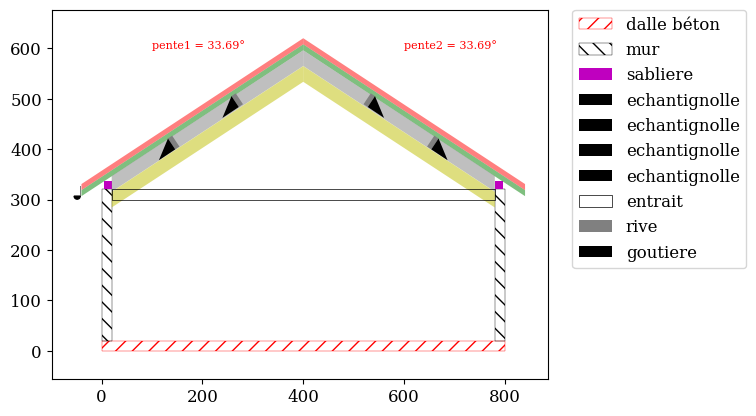

Generate this figure with matplotlib:
# -*- coding: utf-8 -*-
"""
Created on Thu May 12 00:13:48 2022

[redacted]

"""

import matplotlib.pyplot as plt
import numpy as np
from matplotlib import rcParams
from matplotlib.patches import Rectangle, Polygon, Arc, Wedge
rcParams['font.family'] = 'serif'
rcParams['font.size'] = 12

def filled_arc(center, radius, theta1, theta2, ax, color,label):

    circ = Wedge(center, radius, theta1, theta2, fill=True, color=color)
    pt1 = (radius * (np.cos(theta1*np.pi/180.)) + center[0],
           radius * (np.sin(theta1*np.pi/180.)) + center[1])
    pt2 = (radius * (np.cos(theta2*np.pi/180.)) + center[0],
           radius * (np.sin(theta2*np.pi/180.)) + center[1])
    pt3 = center
    pol = Polygon([pt1, pt2, pt3], lw=0, color = color, label= label)
    ax.add_patch(circ)
    ax.add_patch(pol)
    return

def poutre(ax, pt1, pt2, e, c,  angle = 0) : 
    #L = np.sqrt((pt1[0]-pt2[0])**2 + (pt1[1]-pt2[1])**2)
    dy = np.cos(angle)*e
    dx = np.sin(angle)*e
    x = [pt2[0] ,
         pt2[0] ,
         pt1[0] ,
         pt1[0] ,
         pt2[0]]
    y = [pt2[1] , 
        pt2[1] - dy ,
        pt1[1] ,
        pt1[1] + dy , 
        pt2[1]]
    ax.add_patch(Polygon(xy=list(zip(x,y)), fill=True, color=c,alpha = 0.5,lw=0))
    return 

def bois(ax , pt1 , pt2 , e : float , c : str ,  loc : str) : 
    """
    Fonction pour tracer la coupe d'un bois à partir des coordonnées de ses points
    inférieurs ou supérieurs.
    """
    x1, x2 = pt1[0], pt2[0]
    y1, y2 = pt1[1], pt2[1]
    dx, dy = x2 - x1, y2 - y1
    L = np.sqrt(dx**2 + dy**2)
    a = np.arctan(dy/dx)
    ey = e/np.cos(a)
    x = [x1, x2 , x2 , x1 , x1]
    if loc == "sup" : 
        y = [y1 - ey , y2 - ey , y2 , y1 , y1 - ey]
    elif loc == "inf" : 
        y = [y1 , y2 , y2 + ey , y1 + ey , y1 ]
    ax.add_patch(Polygon(xy=list(zip(x,y)), fill=True, color=c,alpha = 0.5,lw=0))
    return #print("angle = ", np.rad2deg(a) )


def rotate(origin, point, angle):
    """
    Rotate a point counterclockwise by a given angle around a given origin.

    The angle should be given in radians.
    """
    ox, oy = origin
    px, py = point

    qx = ox + np.cos(angle) * (px - ox) - np.sin(angle) * (py - oy)
    qy = oy + np.sin(angle) * (px - ox) + np.cos(angle) * (py - oy)
    return qx, qy

#########################################
##### PARAMETRAGE #######################
#########################################

#0. type de charpente1 : 
# choix : symetrique / autoporteuse / panne_sur_pignon / tradi_avec_ferme
type_charpente1 = "symetrique"

#1. affiche le cote rue qui est gauche du point 0.0 

#2. epaisseur dalle beton arme
ep_dalle = 20 # cm

#3. epaisseur du batiment
largeur_batiment = 800 #cm portée exterieur mur
axe_ferme = 400

#4. epaisseur de mur
ep_mur1 = 20 # cm
ep_mur2 = 20 #cm

#5. hauteur de mur
h_mur1 = 300 # cm
h_mur2 = 300 # cm

#definir une position a part sinon par defaut au niveau du mur le plus bas

h_archi = 600 #cm par rapport au haut de la dalle (et en bas de la dalle !)
ep_couv = 10 #cm
ep_chevron = 10 #cm

debord_gauche = 40 #cm
debord_droite = 40 #cm

# Dim sabliere
offset_sablier = 4 #cm
h_sablier = 16 #cm
b_sablier = 16 #cm

# Dim chevron
ep_chevron = 10 #cm

#Dim ferme
ep_panne = 26 #cm
b_panne = 10
h_panne = 26
ep_arba = 26 #cm
h_entrait = 20 #cm
b_poinçon = 20 #cm

b_rive = 2.5 #cm
r_gout = 6

pente1 = np.arctan((h_archi-h_mur1-h_sablier-ep_chevron-ep_couv)/(axe_ferme-offset_sablier)) #degre
pente2 = np.arctan((h_archi-h_mur2-h_sablier-ep_chevron-ep_couv)/(largeur_batiment-axe_ferme-offset_sablier)) #degre
a1 = np.rad2deg(pente1)
a2 = np.rad2deg(pente2)
print("pente à gauche : ", np.round(a1,2)," deg")
print("pente à droite : ", np.round(a2,2)," deg")

### Ajout de la maçonnerie
def walls(ax , ep_dalle , largeur_batiment, ep_mur1, h_mur1 , typ , ep_mur2 = 20 , h_mur2 =300 ) :
    ax.add_patch(Rectangle((0, 0), largeur_batiment, ep_dalle, color='r', fill=False,lw=0.3, hatch='//',label="dalle béton"))
    ax.add_patch(Rectangle((0, ep_dalle), ep_mur1, h_mur1, fill=False,lw=0.3, hatch='\\\\', label="mur"))
    if typ == "sym" : 
        ax.add_patch(Rectangle((largeur_batiment-ep_mur1, ep_dalle), ep_mur1, h_mur1, fill=False,lw=0.3, hatch='\\\\'))
    elif typ == "nosym" : 
        ax.add_patch(Rectangle((largeur_batiment-ep_mur2, ep_dalle), ep_mur2, h_mur2, fill=False,lw=0.3, hatch='\\\\'))
    return print("murs créés")

def echantignolle(ax ,pt , h , r = 0 , reverse = False) : 
    x2 , x3 = pt[0] - 1.5*h , pt[0]
    y2 , y3 = pt[1] , pt[1] + h
    x2 , y2 = rotate((pt[0] , pt[1]) ,(x2 , y2), r)
    x3 , y3 = rotate(pt , [x3 , y3], r)
    x_echan = [pt[0] , x2 , x3]
    y_echan = [pt[1] , y2 , y3]
    if reverse == True : 
        x2 , x3 = pt[0] , pt[0] +  h
        y2 , y3 = pt[1] - 1.5*h , pt[1]
        x2 , y2 = rotate((pt[0] , pt[1]) ,(x2 , y2), r)
        x3 , y3 = rotate(pt , [x3 , y3], r)
        x_echan = [pt[0] , x2 , x3]
        y_echan = [pt[1] , y2 , y3]
    ax1.add_patch(Polygon(xy=list(zip(x_echan,y_echan)), fill=True, color='k',lw=0,label = "echantignolle"))
    return print("echantignolle ajoutée ! ")


def charge(ax,pt1,pt2, q) :
    x1, x2 = pt1[0], pt2[0]
    y1, y2 = pt1[1], pt2[1]
    dx, dy = x2 - x1, y2 - y1
    L = np.sqrt(dx**2 + dy**2)
    a = np.arctan(dy/dx)
    x = np.linspace(pt1[0], pt2[0],21)
    y = np.linspace(pt1[1], pt2[1],21)
    for i in range(0,21) :
        ax.arrow(x[i],  # x1
                  y[i]+100,  # y1
                  0, # x2 - x1
                  -100, # y2 - y1
                  color='r',
                  lw = 0.3,
                  length_includes_head=True,
                  head_width=10,
                  head_length=10)
        ax.plot([pt1[0],pt2[0]],[pt1[1]+100,pt2[1]+100],lw=0.3,color='r')
        ax.annotate("q = " + str(q) + " kN/m", xy=(pt1[0], pt1[1]), xytext=(abs(pt2[0] - pt1[0])/2, pt1[1] + abs(pt2[1] - pt1[1])/2 + 150 ),fontsize=5)
    return

#poutre(ax1, pt1 = [0,0], pt2 = [100,200], e = 20, c = 'r' , angle = pente1 )
#bois(ax1, pt1 = [0,0], pt2 = [100,200], e = 20, c = 'r' , loc ="sup")

def charpente(ax1 ,axe_ferme , h_archi , offset_sablier , b_sablier , h_sablier , 
              debord_gauche , debord_droite , ep_couv , ep_chevron , 
              ep_panne, b_panne, h_panne , 
              ep_arba , 
              h_entrait , 
              b_poinçon ) :  
    ### Axe ferme
    x_axe = [axe_ferme, axe_ferme]
    y_axe = [0, 1.3*h_archi]
    #ax1.plot(x_axe,y_axe,linestyle='dashed',lw=0.4,label="axe ferme")
    
    ### Ajout de la sabliere
    ax1.add_patch(Rectangle((offset_sablier, h_mur1+ep_dalle), b_sablier, h_sablier, color='m', fill=True,lw=0,label='sabliere'))
    ax1.add_patch(Rectangle((largeur_batiment - offset_sablier - b_sablier , h_mur2+ep_dalle), b_sablier, h_sablier, color='m', fill=True,lw=0))
    
    ### Ajout des chevrons
    #gauche
    delta_y1 = np.tan(pente1)*(debord_gauche + offset_sablier)
    pt1_chev1 = [-debord_gauche , h_mur1+ep_dalle+h_sablier-delta_y1 ]
    pt2_chev1 = [axe_ferme , h_archi + ep_dalle - ep_couv/np.cos(pente1) - ep_chevron/np.cos(pente1)]
    bois(ax1, pt1_chev1, pt2_chev1, e = ep_chevron , c = "g", loc = "inf")
    # droite
    delta_y2 = np.tan(pente2)*(debord_droite + offset_sablier)
    pt1_chev2 = [axe_ferme , h_archi + ep_dalle - ep_couv/np.cos(pente1) -ep_chevron/np.cos(pente1)]
    pt2_chev2 = [largeur_batiment+debord_droite , h_mur2 + ep_dalle + h_sablier - delta_y2]
    bois(ax1, pt1_chev2, pt2_chev2, e = ep_chevron , c = "g", loc = "inf")
    
    ### Ajout de la couverture
    #gauche
    pt1_couv1 = [pt1_chev1[0] , pt1_chev1[1] + ep_chevron/np.cos(pente1) ]
    pt2_couv1 = [pt2_chev1[0] , pt2_chev1[1] + ep_chevron/np.cos(pente1) ]
    bois(ax1, pt1_couv1, pt2_couv1, e = ep_couv , c = "r", loc = "inf")
    ax1.text(0.25*axe_ferme ,h_archi*1.0 , "pente1 = "+str(np.round(a1,2))+"°",fontsize=8 ,color='r')

    # droite
    pt1_couv2 = [pt1_chev2[0] , pt1_chev2[1] + ep_chevron/np.cos(pente1) ]
    pt2_couv2 = [pt2_chev2[0] , pt2_chev2[1] + ep_chevron/np.cos(pente1) ]
    bois(ax1, pt1_couv2, pt2_couv2, e = ep_couv , c = "r", loc = "inf")
    ax1.text(0.75*largeur_batiment ,h_archi*1.0, "pente2 = "+str(np.round(a2,2))+"°", fontsize=8,color='r')

    
    ### Ajout de chambre de panne
    #gauche
    dy = np.tan(pente1)*b_sablier
    pt1_panne1 = [offset_sablier + b_sablier , h_mur1 + ep_dalle + h_sablier + dy]
    pt2_panne1 = pt2_chev1
    bois(ax1, pt1_panne1, pt2_panne1, e = ep_panne , c = "gray", loc = "sup")
    
    #droite
    dy = np.tan(pente2)*b_sablier
    pt1_panne2 = pt1_chev2
    pt2_panne2 = [ largeur_batiment - offset_sablier - b_sablier , h_mur2 + ep_dalle + h_sablier + dy]
    bois(ax1, pt1_panne2, pt2_panne2, e = ep_panne , c = "gray", loc = "sup")
    
    ey = ep_panne/np.cos(pente1)
    Type_panne = 'devers' #ou 'aplomb'
    if Type_panne == 'devers':
        #gauche
        L = np.sqrt((pt2_panne1[0] - pt1_panne1[0])**2 + (pt2_panne1[1] - pt1_panne1[1])**2)
        print(L,L//180)
        for i in range(int(L // 180)) :      
            x_panne = pt1_panne1[0] + np.cos(pente1)*L/(L // 180 + 1)*(i+1)
            y_panne = pt1_panne1[1] - ey + np.sin(pente1)*L/(L // 180 + 1)*(i+1)
            ax1.add_patch(Rectangle((x_panne , y_panne), b_panne, h_panne, color='gray', fill=True, lw=0, angle= a1))
            pt1 = [x_panne,y_panne]
            echantignolle(ax1 , pt1 , h_panne , pente1 )
        #droite
        L = np.sqrt((pt2_panne2[0] - pt1_panne2[0])**2 + (pt2_panne2[1] - pt1_panne2[1])**2)
        print(L,L//180)
        for i in range(int(L // 180)) :      
            x_panne = pt2_panne2[0] - np.cos(pente2)*L/(L // 180 + 1)*(i+1)
            y_panne = pt2_panne2[1] - ey + np.sin(pente2)*L/(L // 180 + 1)*(i+1)
            ax1.add_patch(Rectangle((x_panne , y_panne), -b_panne, h_panne, color='gray', fill=True, lw=0 , angle= -a2))
            pt1 = [x_panne,y_panne]
            echantignolle(ax1 , pt1 , h_panne, np.pi/2-pente2 , True )
    elif Type_panne == 'aplomb' :
        x_panne = [largeur_batiment/2, largeur_batiment/2, 0 , 0 , largeur_batiment/2]
        y_panne = [h_archi+ep_dalle-ep_couv-ep_chevron, h_archi+ep_dalle-ep_couv-ep_chevron-ep_panne, h_mur1+ep_dalle+ep_couv+ep_chevron-ep_panne, h_mur1+ep_dalle+ep_couv+ep_chevron, h_archi+ep_dalle-ep_couv-ep_chevron]
        

    
    #### attention ####
    # les ep indiquées ne sont pas les bonnes !
    ###################

    ### Ajout de chambre d'arba
    #gauche
    pt1_arba1 = [pt1_panne1[0] , pt1_panne1[1] - ep_panne/np.cos(pente1) - ep_arba/np.cos(pente1) ]
    pt2_arba1 = [pt2_panne1[0] , pt2_panne1[1] - ep_panne/np.cos(pente1) - ep_arba/np.cos(pente1) ]
    bois(ax1, pt1_arba1, pt2_arba1, e = ep_arba , c = "y", loc = "inf")

    # droite
    pt1_arba2 = [pt1_panne2[0] , pt1_panne2[1] - ep_panne/np.cos(pente1) - ep_arba/np.cos(pente1) ]
    pt2_arba2 = [pt2_panne2[0] , pt2_panne2[1] - ep_panne/np.cos(pente1) - ep_arba/np.cos(pente1) ]
    bois(ax1, pt1_arba2, pt2_arba2, e = ep_arba , c = "y", loc = "inf")
    
    # Entrait
    L_entrait = largeur_batiment-ep_mur1-ep_mur2
    ax1.add_patch(Rectangle((ep_mur1, min(h_mur1,h_mur2)), L_entrait, h_entrait , color='k', fill=False, lw=0.5,label="entrait"))
    ### Ferme
    L_poinçon = h_archi-h_mur1-ep_couv+h_entrait #cm
    #ax1.add_patch(Rectangle((axe_ferme-b_poinçon/2, h_mur1+ep_dalle-h_entrait), b_poinçon, L_poinçon , color='b', alpha=0.5, fill=True, lw=0,label="poinçon"))
    
    """
    #jambe de force
    h_jdf = 0.5*L_poinçon + h_mur1 + ep_dalle
    b_jdf = 20 #cm
    a_jdf = np.deg2rad(45)
    x_jdf = [axe_ferme-b_poinçon/2 ,
             axe_ferme-b_poinçon/2 ,
             axe_ferme-b_poinçon/2 - np.tan(a_jdf)*100 ,
             axe_ferme-b_poinçon/2 - np.tan(a_jdf)*(100+b_jdf) , 
             axe_ferme-b_poinçon/2]
    y_jdf = [h_jdf, 
             h_jdf-b_jdf ,
             h_jdf+10 , 
             h_jdf+10+b_jdf ,
             h_jdf]
    ax1.add_patch(Polygon(xy=list(zip(x_jdf,y_jdf)), fill=True, color='m',alpha = 1,lw=0,label='jdf'))
    """
    
    return print("charpente créée")

def couverture() :
    ### Planche de rive
    h_rive = ep_couv + ep_chevron + 2 #cm
    delta_y1 = np.tan(pente1)*(debord_gauche + offset_sablier)
    ax1.add_patch(Rectangle((-debord_gauche -b_rive,h_mur1 + ep_dalle +h_sablier-delta_y1 - 2, 0), b_rive, h_rive, color='gray', fill=True, lw=0,label="rive"))

    ### Goutiere
    filled_arc((-debord_gauche-r_gout - b_rive ,h_mur1 + ep_dalle +h_sablier-delta_y1), r_gout, 180, 360, ax1, "k","goutiere")
    return print("couverture crée")


if __name__ == "__main__" : 
    # plot
    plt.figure(figsize=(11.69,8.27)) # for landscape
    fig, ax1 = plt.subplots()
    
    #construction
    walls(ax1 , ep_dalle , largeur_batiment, ep_mur1, h_mur1 , "sym" )
    
    charpente(ax1 ,axe_ferme , h_archi , offset_sablier , b_sablier , h_sablier , 
                  debord_gauche , debord_droite , ep_couv , ep_chevron , 
                  ep_panne, b_panne, h_panne , 
                  ep_arba , 
                  h_entrait , 
                  b_poinçon )
    
    couverture()

    #charge(ax1,pt1_couv1, pt2_couv1, 10)
    #charge(ax1,pt1_couv2, pt2_couv2, 10)
    #charge(ax1,[ep_mur1,h_mur1+h_entrait], [ep_mur1 + L_entrait,h_mur1+h_entrait])

    ax1.axis('equal')
    #plt.grid(color = 'b', linestyle = '--', linewidth = 0.5)
    ax1.legend(bbox_to_anchor=(1.05, 1),loc='upper left', borderaxespad=0.)
    #ax1.axis('off')
    
    fig.savefig('schema_ferme.png', format='png', dpi=400)
